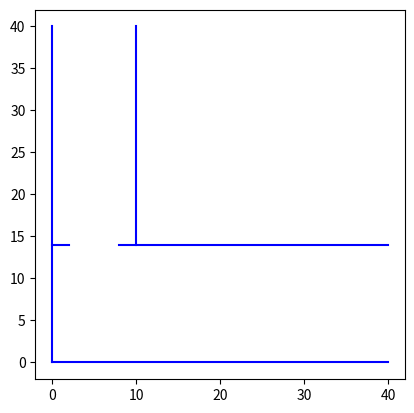

This chart was generated by the following Python code: (Note: this script raises an exception after producing the figure.)
import numpy as np
import math
import heapq

ang_gap = 30
dis_gap = 2

import matplotlib.pyplot as plt
import matplotlib as mpl

ax = plt.gca() # get current axes
ax.set_aspect(1.0)

class segment:
    def __init__(self, p1, p2):
        self.p1 = np.array(p1)
        self.p2 = np.array(p2)
        self.d = self.p2 - self.p1

    def intersect(self, seg):
        return np.cross(((seg.p1 - self.p1).reshape(1,-1)), self.d.T) * np.cross(((seg.p2 - self.p1).reshape(1,-1)), self.d.T) < 0 \
               and np.cross(((self.p1 - seg.p1).reshape(1,-1)), seg.d.T) * np.cross(((self.p2 - seg.p1).reshape(1,-1)), seg.d.T) < 0

class robot:
    d = math.sqrt(5) # dist from center to corner.

    def __init__(self, x, y, th):
        self.x = x
        self.y = y
        self.th = th

    def get_seg_list(self):
        pts = []
        for i in [45, 135, -135, -45]:
            ang = (self.th + i) / 180 * math.pi
            pts.append((self.x + robot.d * math.cos(ang), self.y + robot.d * math.sin(ang)))

        return [segment(pts[i], pts[(i+1)%4]) for i in range(4)]

    def get_pos(self):
        return (self.x, self.y, self.th)

    def set_pos(self, x, y, th):
        self.x = x
        self.y = y
        self.th = th

    def is_collide(self, obs):
        for self_seg in self.get_seg_list():
            for seg in obs.get_seg_list():
                if self_seg.intersect(seg):
                    return True
        return False

class obstacle:
    def __init__(self,seg_list):
        self.seg_list = seg_list

    def get_seg_list(self):
        return self.seg_list

def advance(x, y, th, d, nth):
    nx = int(round(x + d * math.cos(nth/180*math.pi)))
    ny = int(round(y + d * math.sin(nth/180*math.pi)))
    return (nx, ny, nth-360 if nth >= 360 else nth)

def show_seg(seg):
    ax.plot([seg.p1[0], seg.p2[0]], [seg.p1[1], seg.p2[1]], color="blue")

def show_obj(obj):
    seg_list = obj.get_seg_list()
    for seg in seg_list:
        show_seg(seg)

def dist(p1, p2):
    return math.sqrt((p1[0]-p2[0])**2 + (p1[1]-p2[1])**2)

def astar(obs, rob, target = (1, 0.50, 180)):
    q = []
    heapq.heappush(q, (dist(rob.get_pos(), target), 0, rob.get_pos()))
    visited = {rob.get_pos(): False}
    flag = True

    while len(q) > 0 and flag:
        cur = heapq.heappop(q)
        print(cur)
        di= cur[1]
        cur = cur[2]

        for ang in range(0, 360, ang_gap):
            nxt = advance(cur[0], cur[1], cur[2], dis_gap, ang+cur[2])
            rob.set_pos(*nxt)
            if not(left <= nxt[0] and nxt[0] <= right and bottom <= nxt[1] and nxt[1] <= top):
                continue
            if not rob.is_collide(obs) and nxt not in visited:
                visited[nxt] = cur
                if dist(nxt, target) < 0.5:
                    flag = False
                    break
                heapq.heappush(q, (dist(nxt, target)+di+dist(nxt, cur), di+dist(nxt, cur), nxt))
                show_seg(segment((cur[0], cur[1]), (nxt[0], nxt[1])))

    if not flag:
        while visited[nxt] != False:
            rob.set_pos(nxt[0], nxt[1], nxt[2])
            show_obj(rob)
            nxt = visited[nxt]
            print(nxt)


if __name__ == "__main__":
    # top = 1000
    # bottom = -1000
    # left = -1000
    # right = 1000
    # top = 2.5
    # bottom = -3
    # left = -3
    # right = 2.5
    top = 55
    bottom = 0
    left = 0
    right = 55
    p1 = (0,0)
    p2 = (0,40)
    p3 = (40,0)
    p4 = (0, 14)
    p5 = (2, 14)
    p6 = (8, 14)
    p7 = (40, 14)
    p8 = (10, 14)
    p9 = (10, 40)
    target = (10, 5, 180)

    obs = obstacle([segment(p1, p2),
                    segment(p1, p3),
                    segment(p6, p7),
                    segment(p4, p5),
                    segment(p8, p9)])

    show_obj(obs)


    id = dict()
    rid = dict()
    edg = []
    cnt = 0
    for i in np.arange(bottom, top, 1):
        for j in np.arange(left, right, 1):
            for ang in np.arange(0, 360, 30):
                cnt += 1
                id[(i,j,ang)] = cnt
                rid[cnt] = (i,j,ang)

    n = int(input())*2
    s = set()
    for k in range(n):
        [x,y] = [int(x) for x in input().split()]
        print(x,y)
        px = rid[x]
        py = rid[y]
        s.add((px[0],px[1], py[0],py[1]))

    for x in s:
        show_seg(segment((x[0],x[1]),(x[2],x[3])))

    plt.show()
